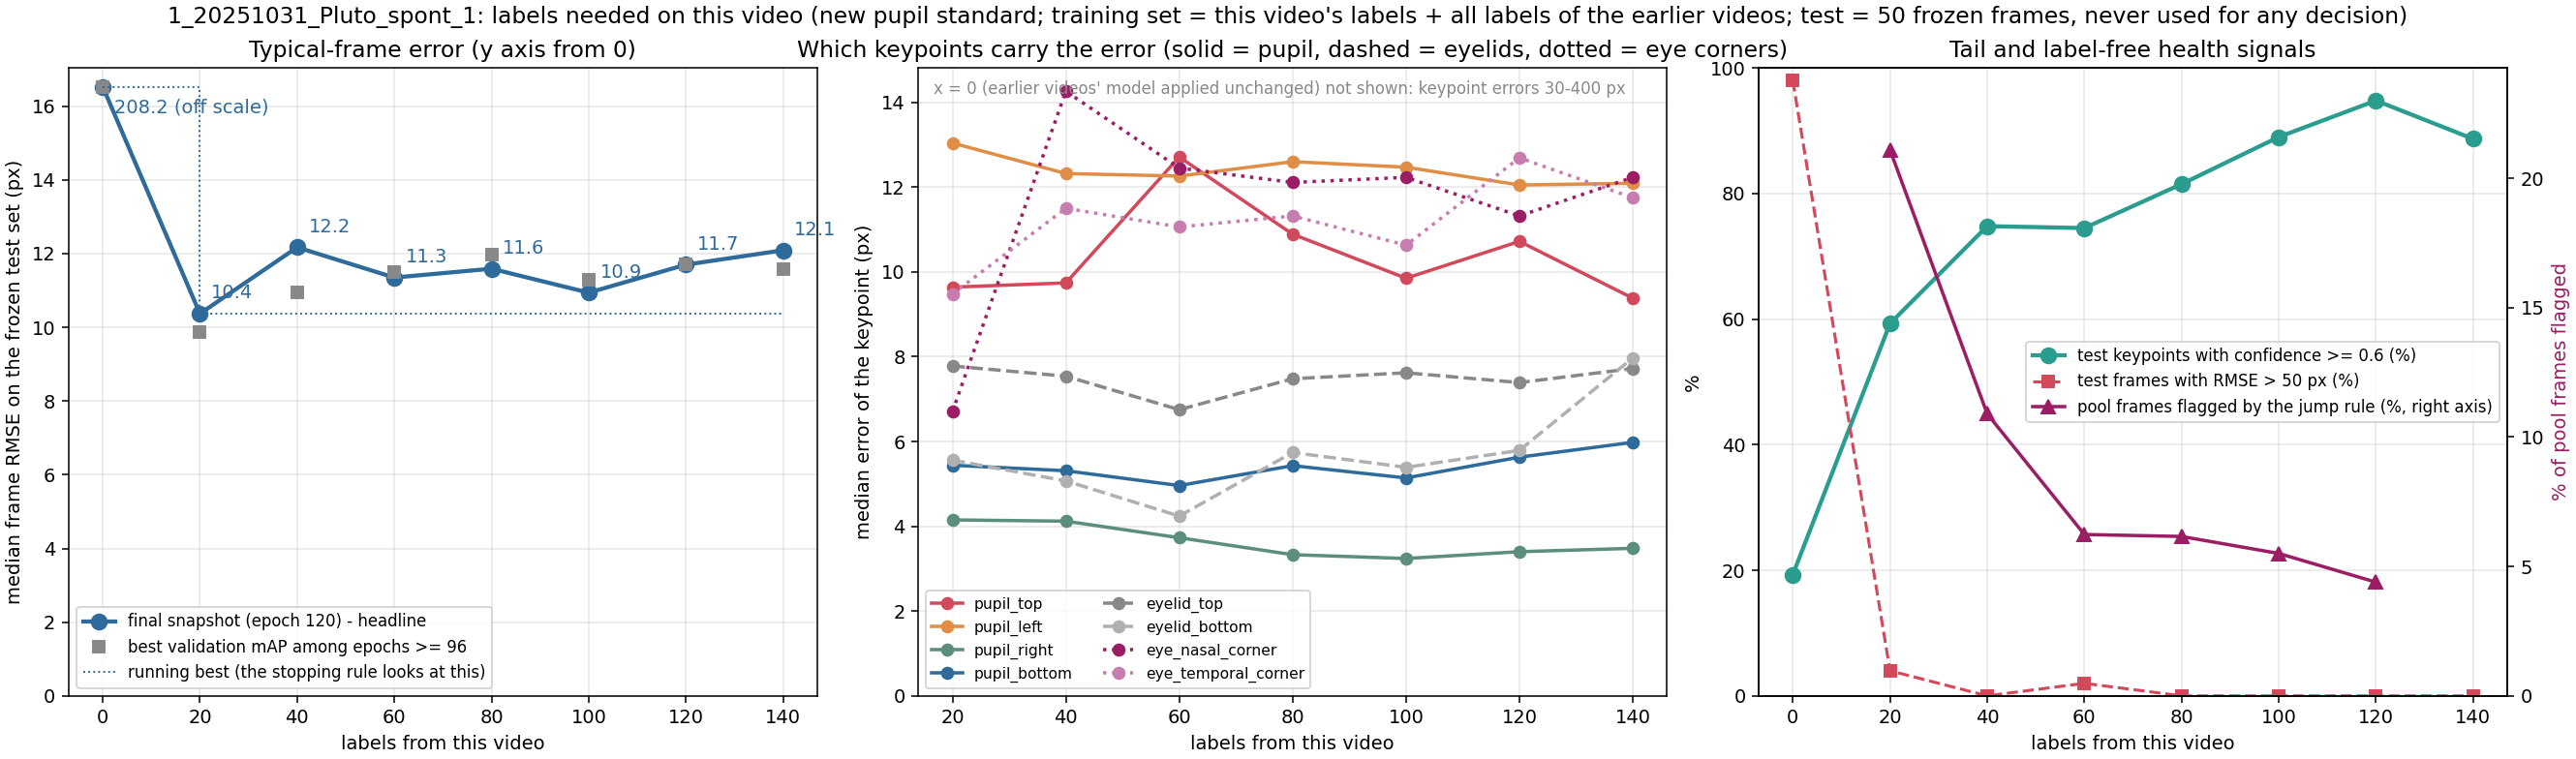

Source data for this figure (header and first rows):
label, unit, seed, training_frames_this_video, median_frame_rmse_px, median_frame_mean_abs_px, overall_rmse_px, p90_frame_rmse_px, frac_frames_rmse_gt_50px, frac_points_conf_ge_0.6, n_test_frames, n_test_points, snapshot_rule, median_pupil_top_px, median_pupil_bottom_px, median_pupil_left_px, median_pupil_right_px, median_eyelid_top_px, median_eyelid_bottom_px, median_eye_nasal_corner_px, median_eye_temporal_corner_px
x020_step01_final, 20251031_Pluto_spont_1, 42, 20, 10.37, 9.27, 31.46, 21.58, 0.04, 0.593, 50, 400, final snapshot (120), 9.64, 5.44, 13.04, 4.15, 7.78, 5.56, 6.71, 9.48
x040_step02_final, 20251031_Pluto_spont_1, 42, 40, 12.17, 9.72, 14.74, 20.31, 0.0, 0.748, 50, 400, final snapshot (120), 9.74, 5.31, 12.32, 4.12, 7.54, 5.07, 14.26, 11.5
x060_step03_final, 20251031_Pluto_spont_1, 42, 60, 11.35, 9.58, 21.09, 19.66, 0.02, 0.745, 50, 400, final snapshot (120), 12.71, 4.96, 12.26, 3.73, 6.75, 4.24, 12.45, 11.06
x080_step04_final, 20251031_Pluto_spont_1, 42, 80, 11.59, 9.5, 14.11, 19.78, 0.0, 0.815, 50, 400, final snapshot (best-120), 10.89, 5.43, 12.6, 3.33, 7.48, 5.74, 12.11, 11.32
x000_step00_final, 20251031_Pluto_spont_1, 42, 0, 208.2, 118.7, 205.5, 257.9, 0.98, 0.193, 50, 400, final snapshot; first5minvedio model app…, 334.3, 0.0, 69.87, 0.0, 333.4, 0.0, 33.51, 56.4
x000_step00_mAPlate, 20251031_Pluto_spont_1, 42, 0, 225.8, 147.4, 230.1, 284.3, 1.0, 0.142, 50, 400, best validation mAP among epochs >= 96 o…, 343.8, 3.05, 396.9, 2.59, 343.3, 2.29, 35.83, 57.1
x100_step05_final, 20251031_Pluto_spont_1, 42, 100, 10.94, 9.29, 14.1, 19.28, 0.0, 0.89, 50, 400, final snapshot (120), 9.85, 5.14, 12.47, 3.24, 7.62, 5.39, 12.23, 10.63
x020_step01_mAPlate, 20251031_Pluto_spont_1, 42, 20, 9.86, 8.61, 42.96, 25.06, 0.08, 0.547, 50, 400, best validation mAP among epochs >= 96 (…, 8.99, 3.45, 12.11, 3.57, 7.34, 4.94, 7.96, 9.84
x040_step02_mAPlate, 20251031_Pluto_spont_1, 42, 40, 10.96, 9.17, 14.12, 20.2, 0.0, 0.782, 50, 400, best validation mAP among epochs >= 96 (…, 9.59, 5.08, 11.97, 3.62, 7.78, 3.99, 14.51, 10.1
x060_step03_mAPlate, 20251031_Pluto_spont_1, 42, 60, 11.5, 9.68, 13.06, 17.74, 0.0, 0.74, 50, 400, best validation mAP among epochs >= 96 (…, 11.95, 6.01, 10.61, 3.72, 7.44, 5.01, 11.7, 9.6
x100_step05_mAPlate, 20251031_Pluto_spont_1, 42, 100, 11.29, 9.56, 14.29, 20.4, 0.0, 0.85, 50, 400, best validation mAP among epochs >= 96 (…, 10.1, 6.04, 14.91, 3.51, 7.47, 6.03, 11.67, 11.51
x080_step04_mAPlate, 20251031_Pluto_spont_1, 42, 80, 11.98, 9.91, 28.18, 26.65, 0.06, 0.782, 50, 400, best validation mAP among epochs >= 96 (…, 10.63, 5.7, 12.69, 3.48, 7.63, 5.79, 10.64, 11.5
x120_step06_final, 1_20251031_Pluto_spont_1, 42, 120, 11.7, 9.76, 13.52, 18.43, 0.0, 0.948, 50, 400, final snapshot (120), 10.72, 5.63, 12.05, 3.4, 7.39, 5.79, 11.32, 12.69
x120_step06_mAPlate, 1_20251031_Pluto_spont_1, 42, 120, 11.7, 9.76, 13.52, 18.43, 0.0, 0.948, 50, 400, best validation mAP among epochs >= 96 (…, 10.72, 5.63, 12.05, 3.4, 7.39, 5.79, 11.32, 12.69
x140_step07_final, 1_20251031_Pluto_spont_1, 42, 140, 12.09, 9.84, 13.59, 18.66, 0.0, 0.887, 50, 400, final snapshot (120), 9.38, 5.98, 12.09, 3.48, 7.72, 7.97, 12.23, 11.75
x140_step07_mAPlate, 1_20251031_Pluto_spont_1, 42, 140, 11.57, 9.46, 13.07, 18.26, 0.0, 0.87, 50, 400, best validation mAP among epochs >= 96 (…, 8.71, 5.57, 10.57, 3.53, 7.76, 6.66, 13.0, 10.52
